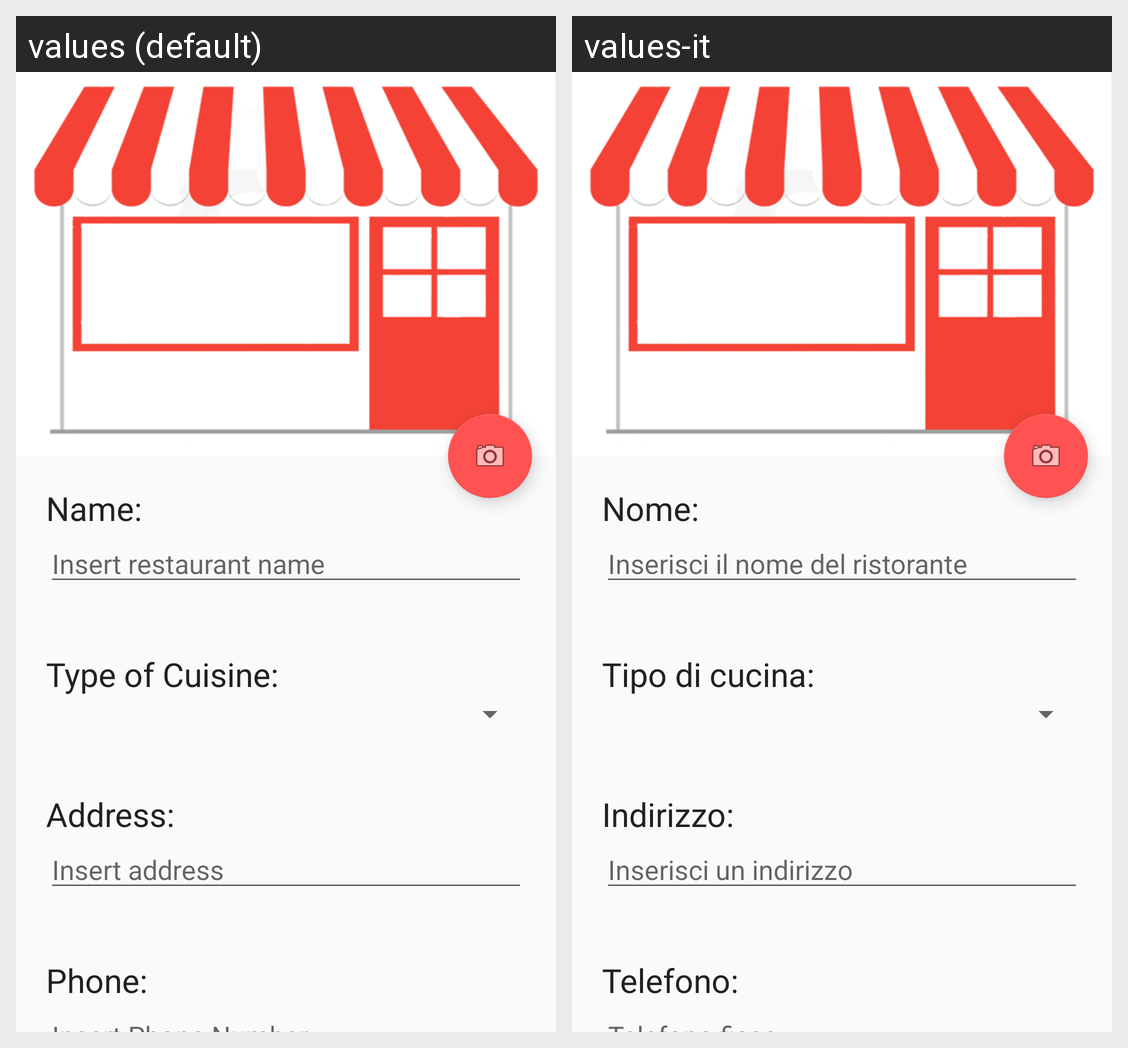

Strings drawn on this Android screen and how each of the app's shown locales translates them:
Android screen res/layout/activity_edit_profile_restaurant.xml rendered under 2 locales, left to right: values (default), values-it. Device: Nexus 5 (rendered at 1080×1920; each locale shown at half size, 540×960, under a caption strip naming it); theme AppTheme.
Strings drawn on this screen, with the default value and each locale's value (text and hints the layout hard-codes, and strings that could not be matched under every locale, appear in the picture but are not listed):

name
  values: Name:
  values-it: Nome:

edit_restaurant_name
  values: Insert restaurant name
  values-it: Inserisci il nome del ristorante

cuisine_type
  values: Type of Cuisine:
  values-it: Tipo di cucina:

address
  values: Address:
  values-it: Indirizzo:

editAddress
  values: Insert address
  values-it: Inserisci un indirizzo

phone
  values: Phone:
  values-it: Telefono:
